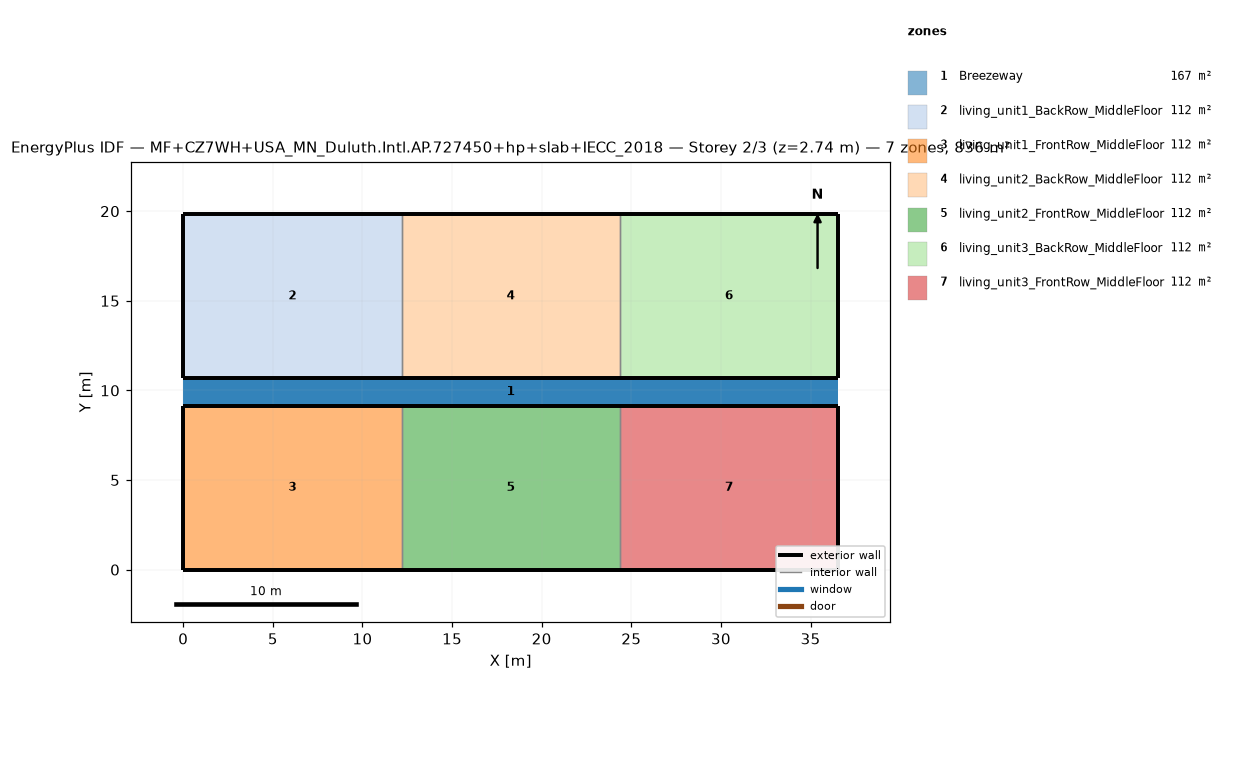
=== STOREY PLAN SPEC (per zone: floor XY polygon, exterior-wall plan segments, windows/doors) ===
zone 1: Breezeway  (167.0 m²)
  floor: (36.54, 9.16) (0.00, 9.16) (0.00, 10.68) (36.54, 10.68)
  floor: (36.54, 9.16) (0.00, 9.16) (0.00, 10.68) (36.54, 10.68)
  floor: (36.54, 9.16) (0.00, 9.16) (0.00, 10.68) (36.54, 10.68)
zone 2: living_unit1_BackRow_MiddleFloor  (111.5 m²)
  floor: (12.18, 10.68) (0.00, 10.68) (0.00, 19.84) (12.18, 19.84)
  exterior wall: (0.00, 10.68) – (12.18, 10.68)  [12.2 m]
  exterior wall: (12.18, 19.84) – (0.00, 19.84)  [12.2 m]
  exterior wall: (0.00, 19.84) – (0.00, 10.68)  [9.2 m]
  interior walls: 1
zone 3: living_unit1_FrontRow_MiddleFloor  (111.5 m²)
  floor: (12.18, 0.00) (0.00, 0.00) (0.00, 9.16) (12.18, 9.16)
  exterior wall: (0.00, 0.00) – (12.18, 0.00)  [12.2 m]
  exterior wall: (12.18, 9.16) – (0.00, 9.16)  [12.2 m]
  exterior wall: (0.00, 9.16) – (0.00, 0.00)  [9.2 m]
  interior walls: 1
zone 4: living_unit2_BackRow_MiddleFloor  (111.5 m²)
  floor: (24.36, 10.68) (12.18, 10.68) (12.18, 19.84) (24.36, 19.84)
  exterior wall: (12.18, 10.68) – (24.36, 10.68)  [12.2 m]
  exterior wall: (24.36, 19.84) – (12.18, 19.84)  [12.2 m]
  interior walls: 2
zone 5: living_unit2_FrontRow_MiddleFloor  (111.5 m²)
  floor: (24.36, 0.00) (12.18, 0.00) (12.18, 9.16) (24.36, 9.16)
  exterior wall: (12.18, 0.00) – (24.36, 0.00)  [12.2 m]
  exterior wall: (24.36, 9.16) – (12.18, 9.16)  [12.2 m]
  interior walls: 2
zone 6: living_unit3_BackRow_MiddleFloor  (111.5 m²)
  floor: (36.54, 10.68) (24.36, 10.68) (24.36, 19.84) (36.54, 19.84)
  exterior wall: (24.36, 10.68) – (36.54, 10.68)  [12.2 m]
  exterior wall: (36.54, 10.68) – (36.54, 19.84)  [9.2 m]
  exterior wall: (36.54, 19.84) – (24.36, 19.84)  [12.2 m]
  interior walls: 1
zone 7: living_unit3_FrontRow_MiddleFloor  (111.5 m²)
  floor: (36.54, 0.00) (24.36, 0.00) (24.36, 9.16) (36.54, 9.16)
  exterior wall: (24.36, 0.00) – (36.54, 0.00)  [12.2 m]
  exterior wall: (36.54, 0.00) – (36.54, 9.16)  [9.2 m]
  exterior wall: (36.54, 9.16) – (24.36, 9.16)  [12.2 m]
  interior walls: 1

=== DERIVED (storey summary) ===
Building: MF+CZ7WH+USA_MN_Duluth.Intl.AP.727450+hp+slab+IECC_2018
Storey: 2 of 3  (floor level z = 2.74 m)
Storey gross floor area: 836.2 m²
Zones on this storey: 7
  - Breezeway: floor 167.0 m²
  - living_unit1_BackRow_MiddleFloor: floor 111.5 m²; exterior wall 33.5 m (86.9 m²); WWR 0.0%
  - living_unit1_FrontRow_MiddleFloor: floor 111.5 m²; exterior wall 33.5 m (86.9 m²); WWR 0.0%
  - living_unit2_BackRow_MiddleFloor: floor 111.5 m²; exterior wall 24.4 m (63.1 m²); WWR 0.0%
  - living_unit2_FrontRow_MiddleFloor: floor 111.5 m²; exterior wall 24.4 m (63.1 m²); WWR 0.0%
  - living_unit3_BackRow_MiddleFloor: floor 111.5 m²; exterior wall 33.5 m (86.9 m²); WWR 0.0%
  - living_unit3_FrontRow_MiddleFloor: floor 111.5 m²; exterior wall 33.5 m (86.9 m²); WWR 0.0%
Zone adjacency (shared interzone walls):
  - living_unit1_BackRow_MiddleFloor ↔ living_unit2_BackRow_MiddleFloor
  - living_unit1_FrontRow_MiddleFloor ↔ living_unit2_FrontRow_MiddleFloor
  - living_unit2_BackRow_MiddleFloor ↔ living_unit3_BackRow_MiddleFloor
  - living_unit2_FrontRow_MiddleFloor ↔ living_unit3_FrontRow_MiddleFloor